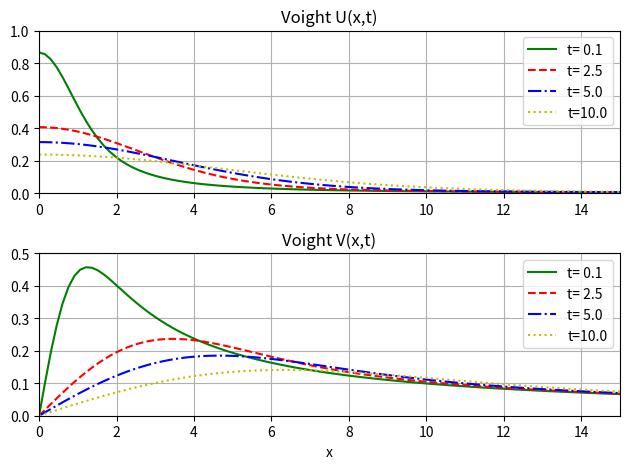

The script that saved this image: (Note: this script raises an exception after producing the figure.)

import numpy as np
from scipy.special import wofz


_SQRTPI = np.sqrt(np.pi)
_SQRTPI2 = _SQRTPI/2


def voigtuv(x, t):
    """
    Voigt functions U(x,t) and V(x,t).

    The return value is U(x,t) + 1j*V(x,t).
    """
    sqrtt = np.sqrt(t)
    z = (1j + x)/(2*sqrtt)
    w = wofz(z) * _SQRTPI2 / sqrtt
    return w


def voigth(a, u):
    """
    Voigt function H(a, u).
    """
    x = u/a
    t = 1/(4*a**2)
    voigtU = voigtuv(x, t).real
    h = voigtU/(a*_SQRTPI)
    return h


if __name__ == "__main__":
    # Create plots of U(x,t) and V(x,t) like those
    # in http://dlmf.nist.gov/7.19

    import matplotlib.pyplot as plt

    xmax = 15
    x = np.linspace(0, xmax, 100)
    t = np.array([0.1, 2.5, 5, 10])
    y = voigtuv(x, t.reshape(-1, 1))

    colors = ['g', 'r', 'b', 'y']
    styles = ['-', '--', '-.', ':']

    plt.subplot(2, 1, 1)
    for tval, ya, clr, sty in zip(t, y, colors, styles):
        plt.plot(x, ya.real, clr, linestyle=sty, label=f"t={tval:4.1f}")
    plt.grid()
    plt.xlim(0, xmax)
    plt.ylim(0, 1)
    plt.legend(loc='best')
    plt.title('Voight U(x,t)')

    plt.subplot(2, 1, 2)
    for tval, ya, clr, sty in zip(t, y, colors, styles):
        plt.plot(x, ya.imag, clr, linestyle=sty, label=f"t={tval:4.1f}")
    plt.grid()
    plt.xlim(0, xmax)
    plt.ylim(0, 0.5)
    plt.legend(loc='best')
    plt.title('Voight V(x,t)')
    plt.xlabel('x')

    plt.tight_layout()

    plt.savefig('images/voigt.svg')

    # plt.show()
